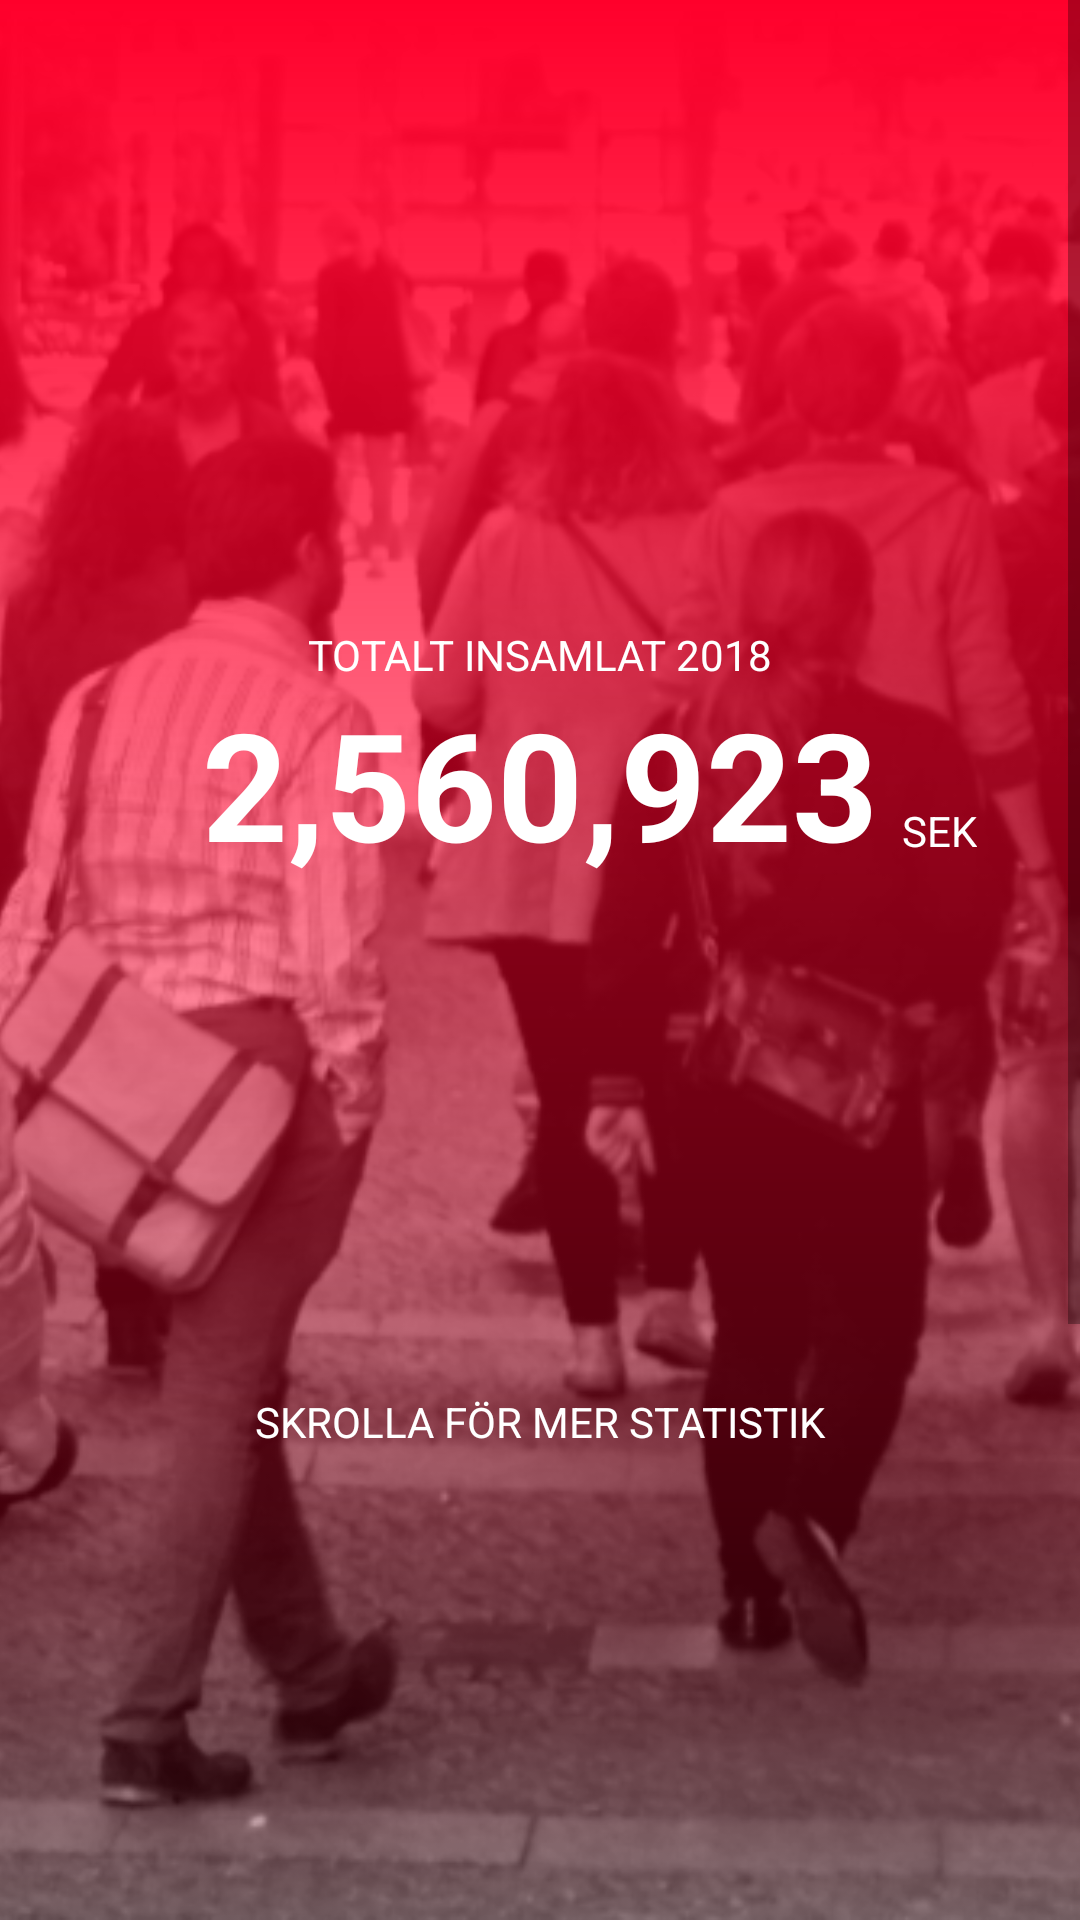

This screen was rendered from an Android layout file. Write that file and the resources it references.
<!-- AndroidManifest.xml: application theme AppTheme -->
<!-- res/layout/fragment_tab4.xml -->
<android.support.constraint.ConstraintLayout xmlns:android="http://schemas.android.com/apk/res/android"
    xmlns:app="http://schemas.android.com/apk/res-auto"
    xmlns:tools="http://schemas.android.com/tools"
    android:layout_width="match_parent"
    android:layout_height="match_parent"
    tools:context="com.example.ftors.movementalpha01_1.Fragment.Tab3Fragment">

    

    <ImageView
        android:id="@+id/imageInsamlatWallpaper"
        android:layout_width="match_parent"
        android:layout_height="match_parent"
        android:layout_alignParentStart="true"
        android:layout_alignParentTop="true"
        android:scaleType="centerCrop"
        android:src="@drawable/insamlat"
        app:layout_constraintBottom_toBottomOf="parent"
        app:layout_constraintEnd_toEndOf="parent"
        app:layout_constraintStart_toStartOf="parent"
        app:layout_constraintTop_toTopOf="parent" />

    <ImageView
        android:id="@+id/imageView"
        android:layout_width="match_parent"
        android:layout_height="match_parent"
        android:src="@drawable/gradient" />

    <ScrollView
        android:layout_width="match_parent"
        android:layout_height="match_parent"
        android:fillViewport="true">

        <android.support.constraint.ConstraintLayout
            android:layout_width="match_parent"
            android:layout_height="match_parent"
            android:orientation="vertical">

            <android.support.constraint.Guideline
                android:id="@+id/guideline3"
                android:layout_width="wrap_content"
                android:layout_height="wrap_content"
                android:orientation="horizontal"
                app:layout_constraintGuide_begin="928dp" />

            <TextView
                android:id="@+id/textInsamlatSiffra"
                android:layout_width="wrap_content"
                android:layout_height="wrap_content"
                android:layout_marginBottom="8dp"
                android:layout_marginEnd="8dp"
                android:layout_marginStart="8dp"
                android:layout_marginTop="8dp"
                android:text="2,560,923"
                android:textColor="#FFFFFF"
                android:textSize="50sp"
                android:textStyle="bold"
                app:layout_constraintBottom_toBottomOf="parent"
                app:layout_constraintEnd_toEndOf="parent"
                app:layout_constraintStart_toStartOf="parent"
                app:layout_constraintTop_toTopOf="parent"
                app:layout_constraintVertical_bias="0.26" />

            <TextView
                android:id="@+id/textCurrency"
                android:layout_width="wrap_content"
                android:layout_height="wrap_content"
                android:layout_marginBottom="8dp"
                android:layout_marginEnd="8dp"
                android:layout_marginStart="8dp"
                android:text="SEK"
                android:textAllCaps="true"
                android:textColor="#FFFFFF"
                android:textSize="14sp"
                app:layout_constraintBottom_toBottomOf="@+id/textInsamlatSiffra"
                app:layout_constraintEnd_toEndOf="@+id/imageView"
                app:layout_constraintHorizontal_bias="0.0"
                app:layout_constraintStart_toEndOf="@+id/textInsamlatSiffra" />

            <TextView
                android:id="@+id/textTotaltInsamlat"
                android:layout_width="wrap_content"
                android:layout_height="wrap_content"
                android:layout_marginEnd="8dp"
                android:layout_marginStart="8dp"
                android:layout_marginTop="8dp"
                android:text="Totalt insamlat 2018"
                android:textAllCaps="true"
                android:textColor="#FFFFFF"
                android:textSize="14sp"
                app:layout_constraintBottom_toTopOf="@+id/textInsamlatSiffra"
                app:layout_constraintEnd_toEndOf="parent"
                app:layout_constraintStart_toStartOf="parent"
                app:layout_constraintTop_toTopOf="parent"
                app:layout_constraintVertical_bias="1.0" />

            <TextView
                android:id="@+id/textMerStatistik"
                android:layout_width="wrap_content"
                android:layout_height="wrap_content"
                android:layout_marginBottom="8dp"
                android:layout_marginEnd="8dp"
                android:layout_marginStart="8dp"
                android:text="Skrolla för mer statistik"
                android:textAllCaps="true"
                android:textColor="#FFFFFF"
                android:textSize="14sp"
                app:layout_constraintBottom_toBottomOf="parent"
                app:layout_constraintEnd_toEndOf="parent"
                app:layout_constraintLeft_toLeftOf="parent"
                app:layout_constraintRight_toRightOf="parent"
                app:layout_constraintStart_toStartOf="parent"
                app:layout_constraintTop_toBottomOf="@+id/textInsamlatSiffra"
                app:layout_constraintVertical_bias="0.27999997" />
        </android.support.constraint.ConstraintLayout>

    </ScrollView>

</android.support.constraint.ConstraintLayout>
<!-- resources referenced by this layout -->
<resources>
  <!-- drawable gradient (drawable) -->
  <?xml version="1.0" encoding="utf-8"?>
  <shape xmlns:android="http://schemas.android.com/apk/res/android"
      android:shape="rectangle" >
  
      <gradient
          android:angle="-45"
          android:startColor="#FF002b"
          android:centerColor="#80FF002b"
          android:endColor="#16FF002b"
          android:type="linear" />
  </shape>
  <!-- drawable insamlat: png bitmap (drawable-hdpi, 837626 bytes) -->
  <style name="AppTheme" parent="Theme.AppCompat.Light.NoActionBar">
          
          <item name="colorPrimary">@color/colorPrimary</item>
          <item name="colorPrimaryDark">@color/colorPrimaryDark</item>
          <item name="colorAccent">@color/colorAccent</item>
          <item name="logo">@drawable/logo_placeholder_for_now</item>
      </style>
  <color name="colorPrimary">#FF002b</color>
  <color name="colorPrimaryDark">#FF002b</color>
  <color name="colorAccent">#000000</color>
  <!-- drawable logo_placeholder_for_now: png bitmap (drawable-hdpi, 20755 bytes) -->
</resources>
